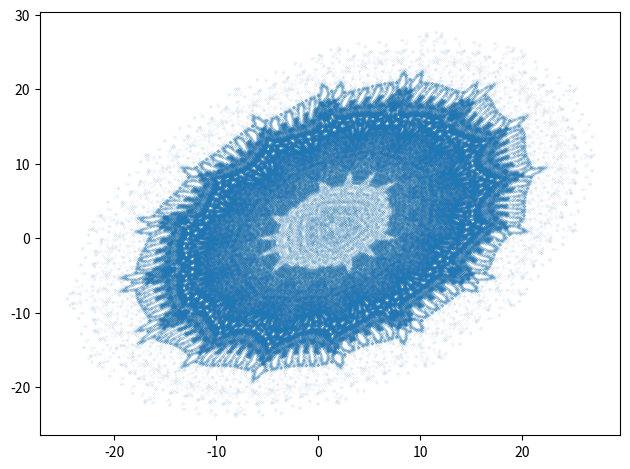

This figure's Python source:
"""Výpočet a vykreslení podivného atraktoru nazvaného Threeply."""

# MIT License
#
# Copyright (c) 2020 Pavel Tišnovský
#
# Permission is hereby granted, free of charge, to any person obtaining a copy
# of this software and associated documentation files (the "Software"), to deal
# in the Software without restriction, including without limitation the rights
# to use, copy, modify, merge, publish, distribute, sublicense, and/or sell
# copies of the Software, and to permit persons to whom the Software is
# furnished to do so, subject to the following conditions:
#
# The above copyright notice and this permission notice shall be included in
# all copies or substantial portions of the Software.
#
# THE SOFTWARE IS PROVIDED "AS IS", WITHOUT WARRANTY OF ANY KIND, EXPRESS OR
# IMPLIED, INCLUDING BUT NOT LIMITED TO THE WARRANTIES OF MERCHANTABILITY,
# FITNESS FOR A PARTICULAR PURPOSE AND NONINFRINGEMENT. IN NO EVENT SHALL THE
# AUTHORS OR COPYRIGHT HOLDERS BE LIABLE FOR ANY CLAIM, DAMAGES OR OTHER
# LIABILITY, WHETHER IN AN ACTION OF CONTRACT, TORT OR OTHERWISE, ARISING FROM,
# OUT OF OR IN CONNECTION WITH THE SOFTWARE OR THE USE OR OTHER DEALINGS IN THE
# SOFTWARE.

# Threeply attractor

# import všech potřebných knihoven - Numpy, Matplotlibu a standardní
# matematické knihovny
import matplotlib.pyplot as plt
import numpy as np
from math import sin, cos
from numpy import log as ln
from numpy import abs, sign, arctan


def sqr(x):
    """Square of x."""
    return x*x


def threeply(x, y, a, b, c):
    """Funkce pro výpočet dalšího bodu podivného atraktoru Threeply."""
    x_dot = y - sign(x)*abs(sin(x)*cos(b)+c-x*sin(a+b+c))
    y_dot = a - x
    return x_dot, y_dot


# celkový počet vypočtených bodů na atraktoru
n = 400000

# počet bodů ze začátku výpočtu, které se nevykreslí
settle_down_points = 1

# prozatím prázdné pole připravené pro výpočet
x = np.zeros((n,))
y = np.zeros((n,))

# počáteční hodnoty pro výpočet
x[0], y[0] = (0.0, 0.0)

# parametry ovlivňující výpočet podivného atraktoru
A = 3.1
B = 1.8
C = -0.9

# vlastní výpočet atraktoru
for i in range(n-1):
    x_dot, y_dot = threeply(x[i], y[i], A, B, C)
    x[i+1] = x_dot
    y[i+1] = y_dot

# vykreslení grafu
plt.plot(x[settle_down_points:], y[settle_down_points:], 'o', markersize=0.05)

# změna velikosti komponent v grafu
plt.tight_layout()

# uložení grafu pro jeho další zpracování
plt.savefig("threeply.png")

# zobrazení grafu
plt.show()
